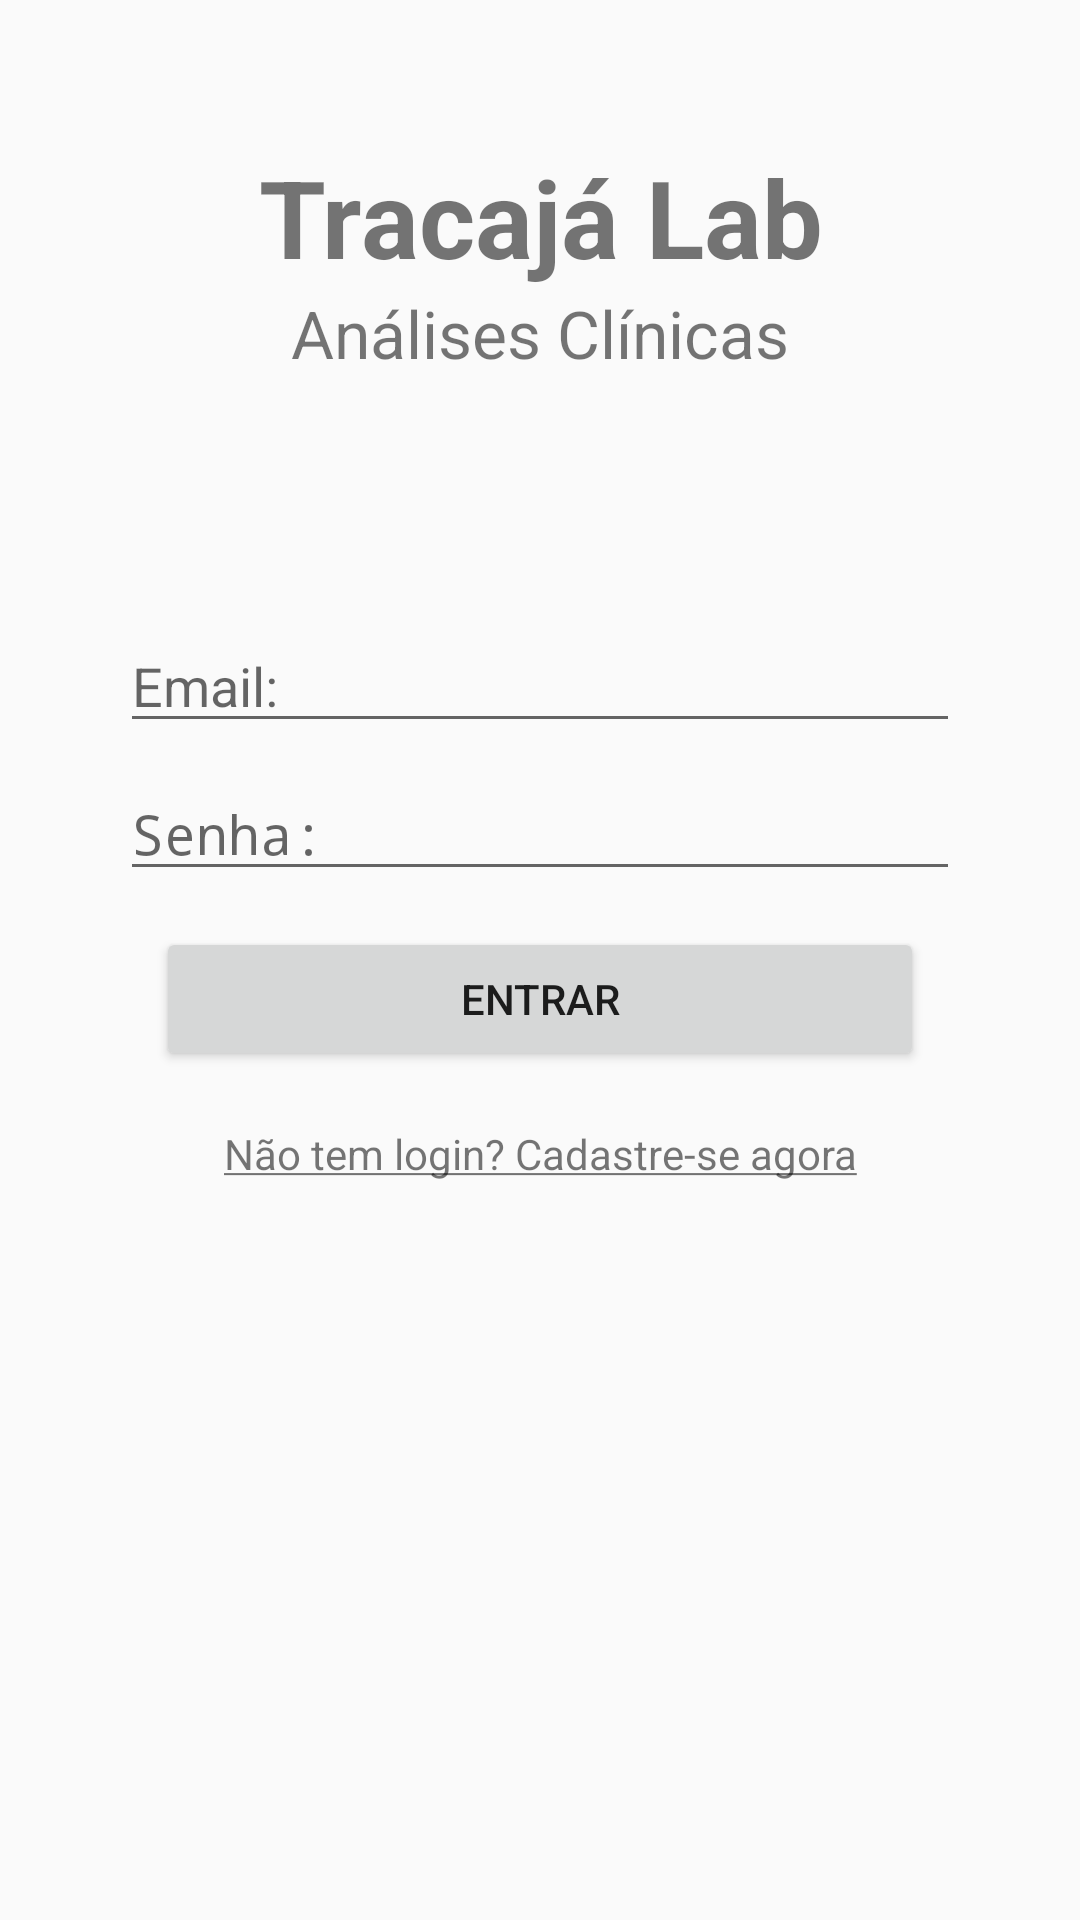

Here is an Android app screen rendered from its layout file. Give the layout XML and the strings, colors and styles it references.
<!-- AndroidManifest.xml: application theme AppTheme -->
<!-- res/layout/activity_login.xml -->
<?xml version="1.0" encoding="utf-8"?>
<android.support.constraint.ConstraintLayout xmlns:android="http://schemas.android.com/apk/res/android"
    xmlns:app="http://schemas.android.com/apk/res-auto"
    xmlns:tools="http://schemas.android.com/tools"
    android:layout_width="match_parent"
    android:layout_height="match_parent"
    android:padding="32dp"
    tools:context=".Activities.LoginActivity">

    <TextView
        android:id="@+id/txt_title_login"
        android:layout_width="match_parent"
        android:layout_height="wrap_content"
        android:layout_marginEnd="8dp"
        android:layout_marginStart="8dp"
        android:layout_marginTop="16dp"
        android:text="Tracajá Lab"
        android:textSize="36sp"
        android:textStyle="bold"
        android:textAlignment="center"
        app:layout_constraintEnd_toEndOf="parent"
        app:layout_constraintStart_toStartOf="parent"
        app:layout_constraintTop_toTopOf="parent"
        />

    <TextView
        android:id="@+id/txt_subtitle_login"
        android:layout_width="match_parent"
        android:layout_height="26dp"
        android:layout_marginEnd="8dp"
        android:layout_marginStart="8dp"
        android:text="Análises Clínicas"
        android:textSize="22sp"
        android:textAlignment="center"
        app:layout_constraintEnd_toEndOf="parent"
        app:layout_constraintStart_toStartOf="parent"
        app:layout_constraintTop_toBottomOf="@+id/txt_title_login" />

    <EditText
        android:id="@+id/edt_login_login"
        android:layout_width="match_parent"
        android:layout_height="wrap_content"
        android:layout_marginEnd="8dp"
        android:layout_marginStart="8dp"
        android:layout_marginTop="84dp"
        android:hint="Email:"
        android:inputType="textEmailAddress"
        android:textSize="18sp"
        app:layout_constraintEnd_toEndOf="parent"
        app:layout_constraintStart_toStartOf="parent"
        app:layout_constraintTop_toBottomOf="@+id/txt_subtitle_login" />

    <EditText
        android:id="@+id/edt_password_login"
        android:layout_width="match_parent"
        android:layout_height="wrap_content"
        android:layout_marginEnd="8dp"
        android:layout_marginStart="8dp"
        android:layout_marginTop="8dp"
        android:hint="Senha:"
        android:inputType="textPassword"
        android:textSize="18sp"
        app:layout_constraintEnd_toEndOf="parent"
        app:layout_constraintStart_toStartOf="parent"
        app:layout_constraintTop_toBottomOf="@+id/edt_login_login" />

    <Button
        android:id="@+id/btn_entrar_login"
        android:layout_width="match_parent"
        android:layout_height="wrap_content"
        android:layout_marginEnd="20dp"
        android:layout_marginStart="20dp"
        android:layout_marginTop="12dp"
        android:onClick="entrar"
        android:text="Entrar"
        app:layout_constraintEnd_toEndOf="parent"
        app:layout_constraintStart_toStartOf="parent"
        app:layout_constraintTop_toBottomOf="@+id/edt_password_login" />

    <TextView
        android:id="@+id/txt_signup_login"
        android:layout_width="match_parent"
        android:layout_height="wrap_content"
        android:layout_marginBottom="48dp"
        android:layout_marginEnd="24dp"
        android:layout_marginStart="24dp"
        android:layout_marginTop="8dp"
        android:onClick="signup"
        android:text="@string/signup_str"
        android:textAlignment="center"
        app:layout_constraintBottom_toBottomOf="parent"
        app:layout_constraintEnd_toEndOf="parent"
        app:layout_constraintStart_toStartOf="parent"
        app:layout_constraintTop_toBottomOf="@+id/btn_entrar_login"
        app:layout_constraintVertical_bias="0.057" />


</android.support.constraint.ConstraintLayout>
<!-- resources referenced by this layout -->
<resources>
  <string name="signup_str"><u>Não tem login? Cadastre-se agora</u></string>
  <style name="AppTheme" parent="android:Theme.Material.Light.DarkActionBar">
          
      </style>
</resources>
